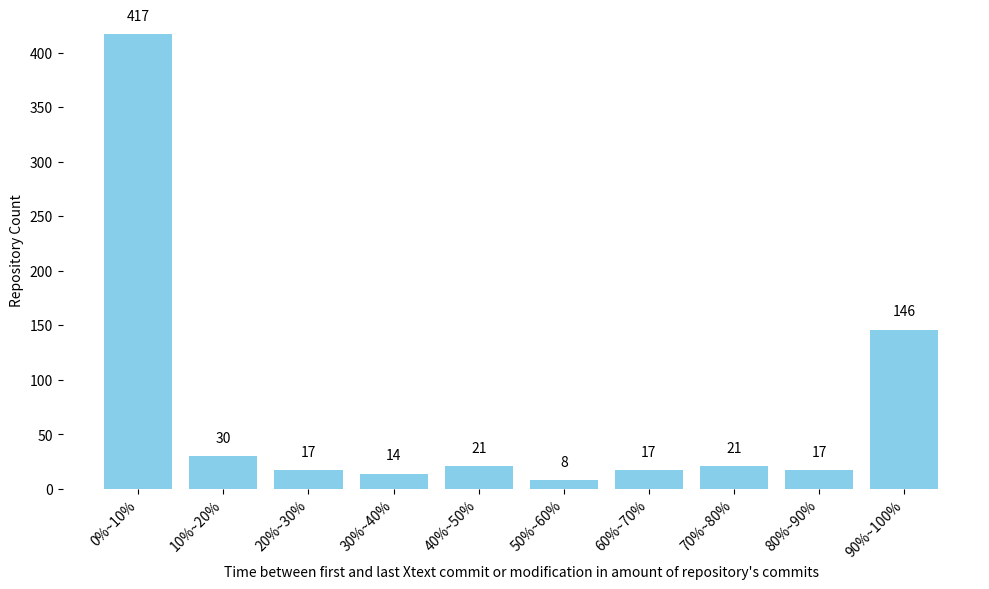

Source code (Python): (Note: this script raises an exception after producing the figure.)
import matplotlib.pyplot as plt

# Define data
x_labels = ['0%~10%', '10%~20%', '20%~30%', '30%~40%', '40%~50%', '50%~60%', '60%~70%', '70%~80%', '80%~90%', '90%~100%']
y_values = [417, 30, 17, 14, 21, 8, 17, 21, 17, 146]

# Plot
plt.figure(figsize=(10, 6))
bars = plt.bar(x_labels, y_values, color='skyblue')

# Display values on top of bars
for bar in bars:
    yval = bar.get_height()
    plt.text(bar.get_x() + bar.get_width()/2, yval + 10, yval, ha='center', va='bottom')

# Set title and labels
# plt.title('Relationship between Git repository active time ratio and repository count')
plt.xlabel("Time between first and last Xtext commit or modification in amount of repository's commits")
plt.ylabel('Repository Count')

# Rotate x-axis labels by 45 degrees
plt.xticks(rotation=45, ha='right')

# Remove the border around the plot
plt.gca().spines['top'].set_visible(False)
plt.gca().spines['right'].set_visible(False)
plt.gca().spines['left'].set_visible(False)
plt.gca().spines['bottom'].set_visible(False)

# Save the plot to a local file
plt.tight_layout()
plt.savefig('SourceCode/git_repository_plot.png', bbox_inches='tight', transparent=True)

# Show the plot
plt.show()
